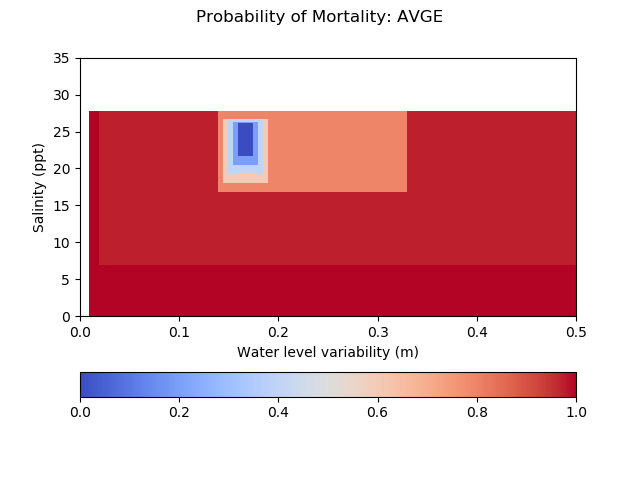

The table this chart was drawn from, first rows:
mortality_AVGE, 0.010, 0.020, 0.140, 0.145, 0.150, 0.155, 0.160, 0.162, 0.164, 0.166, 0.168, 0.170, 0.170, 0.170, 0.170, 0.170, 0.170, 0.175, 0.180, 0.185, 0.190, 0.330, 0.500
0.0000, 1, 1, 1, 1, 1, 1, 1, 1, 1, 1, 1, 1, 1, 1, 1, 1, 1, 1, 1, 1, 1, 1, 1
6.99, 0.9990, 0.9750, 0.9750, 0.9750, 0.9750, 0.9750, 0.9750, 0.9750, 0.9750, 0.9750, 0.9750, 0.9750, 0.9750, 0.9750, 0.9750, 0.9750, 0.9750, 0.9750, 0.9750, 0.9750, 0.9750, 0.9750, 0.9990
16.83, 0.9990, 0.9750, 0.8000, 0.8000, 0.8000, 0.8000, 0.8000, 0.8000, 0.8000, 0.8000, 0.8000, 0.8000, 0.8000, 0.8000, 0.8000, 0.8000, 0.8000, 0.8000, 0.8000, 0.8000, 0.8000, 0.9750, 0.9990
18.07, 0.9990, 0.9750, 0.8000, 0.6000, 0.6000, 0.6000, 0.6000, 0.6000, 0.6000, 0.6000, 0.6000, 0.6000, 0.6000, 0.6000, 0.6000, 0.6000, 0.6000, 0.6000, 0.6000, 0.6000, 0.8000, 0.9750, 0.9990
19.32, 0.9990, 0.9750, 0.8000, 0.6000, 0.4000, 0.4000, 0.4000, 0.4000, 0.4000, 0.4000, 0.4000, 0.4000, 0.4000, 0.4000, 0.4000, 0.4000, 0.4000, 0.4000, 0.4000, 0.6000, 0.8000, 0.9750, 0.9990
20.56, 0.9990, 0.9750, 0.8000, 0.6000, 0.4000, 0.2000, 0.2000, 0.2000, 0.2000, 0.2000, 0.2000, 0.2000, 0.2000, 0.2000, 0.2000, 0.2000, 0.2000, 0.2000, 0.4000, 0.6000, 0.8000, 0.9750, 0.9990
21.8, 0.9990, 0.9750, 0.8000, 0.6000, 0.4000, 0.2000, 0.0000, 0.0000, 0.0000, 0.0000, 0.0000, 0.0000, 0.0000, 0.0000, 0.0000, 0.0000, 0.0000, 0.2000, 0.4000, 0.6000, 0.8000, 0.9750, 0.9990
22.22, 0.9990, 0.9750, 0.8000, 0.6000, 0.4000, 0.2000, 0.0000, 0.0000, 0.0000, 0.0000, 0.0000, 0.0000, 0.0000, 0.0000, 0.0000, 0.0000, 0.0000, 0.2000, 0.4000, 0.6000, 0.8000, 0.9750, 0.9990
22.65, 0.9990, 0.9750, 0.8000, 0.6000, 0.4000, 0.2000, 0.0000, 0.0000, 0.0000, 0.0000, 0.0000, 0.0000, 0.0000, 0.0000, 0.0000, 0.0000, 0.0000, 0.2000, 0.4000, 0.6000, 0.8000, 0.9750, 0.9990
23.07, 0.9990, 0.9750, 0.8000, 0.6000, 0.4000, 0.2000, 0.0000, 0.0000, 0.0000, 0.0000, 0.0000, 0.0000, 0.0000, 0.0000, 0.0000, 0.0000, 0.0000, 0.2000, 0.4000, 0.6000, 0.8000, 0.9750, 0.9990
23.5, 0.9990, 0.9750, 0.8000, 0.6000, 0.4000, 0.2000, 0.0000, 0.0000, 0.0000, 0.0000, 0.0000, 0.0000, 0.0000, 0.0000, 0.0000, 0.0000, 0.0000, 0.2000, 0.4000, 0.6000, 0.8000, 0.9750, 0.9990
23.92, 0.9990, 0.9750, 0.8000, 0.6000, 0.4000, 0.2000, 0.0000, 0.0000, 0.0000, 0.0000, 0.0000, 0.0000, 0.0000, 0.0000, 0.0000, 0.0000, 0.0000, 0.2000, 0.4000, 0.6000, 0.8000, 0.9750, 0.9990
24.34, 0.9990, 0.9750, 0.8000, 0.6000, 0.4000, 0.2000, 0.0000, 0.0000, 0.0000, 0.0000, 0.0000, 0.0000, 0.0000, 0.0000, 0.0000, 0.0000, 0.0000, 0.2000, 0.4000, 0.6000, 0.8000, 0.9750, 0.9990
24.75, 0.9990, 0.9750, 0.8000, 0.6000, 0.4000, 0.2000, 0.0000, 0.0000, 0.0000, 0.0000, 0.0000, 0.0000, 0.0000, 0.0000, 0.0000, 0.0000, 0.0000, 0.2000, 0.4000, 0.6000, 0.8000, 0.9750, 0.9990
25.17, 0.9990, 0.9750, 0.8000, 0.6000, 0.4000, 0.2000, 0.0000, 0.0000, 0.0000, 0.0000, 0.0000, 0.0000, 0.0000, 0.0000, 0.0000, 0.0000, 0.0000, 0.2000, 0.4000, 0.6000, 0.8000, 0.9750, 0.9990
25.58, 0.9990, 0.9750, 0.8000, 0.6000, 0.4000, 0.2000, 0.0000, 0.0000, 0.0000, 0.0000, 0.0000, 0.0000, 0.0000, 0.0000, 0.0000, 0.0000, 0.0000, 0.2000, 0.4000, 0.6000, 0.8000, 0.9750, 0.9990
26, 0.9990, 0.9750, 0.8000, 0.6000, 0.4000, 0.2000, 0.0000, 0.0000, 0.0000, 0.0000, 0.0000, 0.0000, 0.0000, 0.0000, 0.0000, 0.0000, 0.0000, 0.2000, 0.4000, 0.6000, 0.8000, 0.9750, 0.9990
26.19, 0.9990, 0.9750, 0.8000, 0.6000, 0.4000, 0.2000, 0.2000, 0.2000, 0.2000, 0.2000, 0.2000, 0.2000, 0.2000, 0.2000, 0.2000, 0.2000, 0.2000, 0.2000, 0.4000, 0.6000, 0.8000, 0.9750, 0.9990
26.38, 0.9990, 0.9750, 0.8000, 0.6000, 0.4000, 0.4000, 0.4000, 0.4000, 0.4000, 0.4000, 0.4000, 0.4000, 0.4000, 0.4000, 0.4000, 0.4000, 0.4000, 0.4000, 0.4000, 0.6000, 0.8000, 0.9750, 0.9990
26.57, 0.9990, 0.9750, 0.8000, 0.6000, 0.6000, 0.6000, 0.6000, 0.6000, 0.6000, 0.6000, 0.6000, 0.6000, 0.6000, 0.6000, 0.6000, 0.6000, 0.6000, 0.6000, 0.6000, 0.6000, 0.8000, 0.9750, 0.9990
26.76, 0.9990, 0.9750, 0.8000, 0.8000, 0.8000, 0.8000, 0.8000, 0.8000, 0.8000, 0.8000, 0.8000, 0.8000, 0.8000, 0.8000, 0.8000, 0.8000, 0.8000, 0.8000, 0.8000, 0.8000, 0.8000, 0.9750, 0.9990
27.67, 0.9990, 0.9750, 0.9750, 0.9750, 0.9750, 0.9750, 0.9750, 0.9750, 0.9750, 0.9750, 0.9750, 0.9750, 0.9750, 0.9750, 0.9750, 0.9750, 0.9750, 0.9750, 0.9750, 0.9750, 0.9750, 0.9750, 0.9990
27.67, 1, 1, 1, 1, 1, 1, 1, 1, 1, 1, 1, 1, 1, 1, 1, 1, 1, 1, 1, 1, 1, 1, 1
